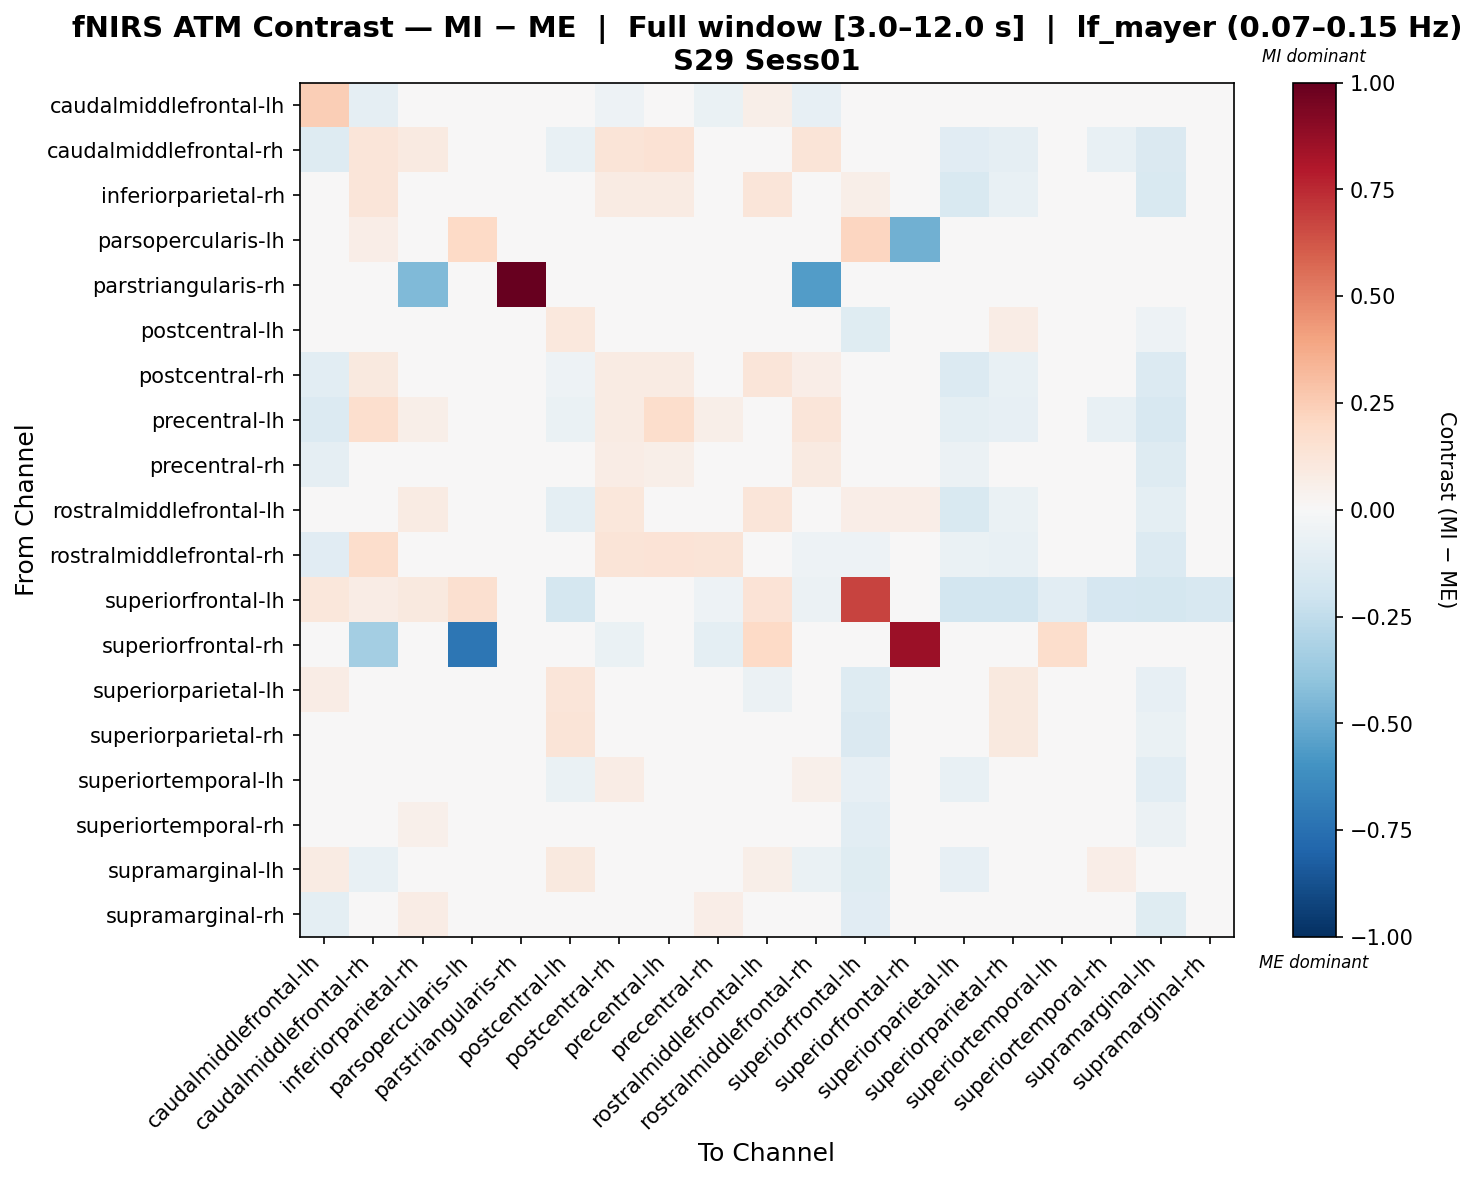

Source data for this figure (header and first rows):
, caudalmiddlefrontal-lh, caudalmiddlefrontal-rh, inferiorparietal-rh, parsopercularis-lh, parstriangularis-rh, postcentral-lh, postcentral-rh, precentral-lh, precentral-rh, rostralmiddlefrontal-lh, rostralmiddlefrontal-rh, superiorfrontal-lh, superiorfrontal-rh, superiorparietal-lh, superiorparietal-rh, superiortemporal-lh, superiortemporal-rh, supramarginal-lh, supramarginal-rh
caudalmiddlefrontal-lh, 0.2446, -0.08786, 0.04106, 0.0, 0.0, 0.04252, -0.0527, -0.01371, -0.06421, 0.05978, -0.08431, 0.01148, 0.0, -0.04577, 0.0103, -0.02686, 0.03118, -0.02564, -0.03986
caudalmiddlefrontal-rh, -0.1301, 0.124, 0.09211, 0.02908, 0.0, -0.07727, 0.1251, 0.141, -0.01237, 0.04751, 0.1271, 0.03399, -0.02958, -0.1099, -0.08887, -0.03001, -0.07543, -0.1412, -0.02527
inferiorparietal-rh, -0.0398, 0.121, -0.02262, 0.0, -0.005743, -0.01031, 0.08014, 0.08521, 0.006812, 0.1192, -0.01068, 0.06233, 0.0, -0.155, -0.07283, -0.0114, -0.005738, -0.1543, 0.01387
parsopercularis-lh, 0.0, 0.06641, 0.0, 0.1992, 0.0, 0.0, 0.0, 0.0, 0.0, 0.0, 0.0, 0.2158, -0.4815, 0.0, 0.0, 0.0, 0.0, 0.0, 0.0
parstriangularis-rh, 0.0, 0.0, -0.4444, 0.0, 1.0, 0.0, 0.0, 0.0, 0.0, 0.0, -0.5556, 0.0, 0.0, 0.0, 0.0, 0.0, 0.0, 0.0, 0.0
postcentral-lh, 0.02761, -0.03738, 0.03212, 0.0, 0.0, 0.107, -0.01757, 0.04151, 0.005622, -0.001892, -0.02338, -0.1213, 0.0, -0.03566, 0.07284, -0.02887, 0.007255, -0.05055, 0.02262
postcentral-rh, -0.1054, 0.0997, 0.04992, 0.0, 0.0, -0.05002, 0.07897, 0.08396, 0.04443, 0.1193, 0.06639, -0.01757, 0.00794, -0.1355, -0.07743, 0.02336, -0.02257, -0.1396, -0.02585
precentral-lh, -0.1383, 0.1703, 0.06152, 0.0, 0.0, -0.06585, 0.08254, 0.1772, 0.05647, 0.01468, 0.1176, -0.01786, 0.0, -0.09854, -0.08556, -0.0006536, -0.07133, -0.1639, -0.03835
precentral-rh, -0.09026, 0.005847, 0.03984, 0.0, 0.0, -0.006258, 0.07529, 0.05767, 0.04822, 0.005301, 0.08898, -0.04202, -0.01104, -0.06006, -0.01544, 0.00574, 0.002924, -0.1261, 0.02135
rostralmiddlefrontal-lh, 0.01236, 0.04307, 0.0788, 0.0, 0.0, -0.09405, 0.1138, 0.01041, -0.03663, 0.1198, -0.03771, 0.06432, 0.06905, -0.1502, -0.06322, 0.006642, -0.01499, -0.09381, -0.02757
rostralmiddlefrontal-rh, -0.1139, 0.1787, -0.02104, 0.0, -0.01096, -0.04006, 0.1325, 0.1382, 0.1307, -0.01506, -0.05047, -0.05257, 0.0, -0.06263, -0.0775, 0.03977, -0.03166, -0.135, -0.008908
superiorfrontal-lh, 0.1132, 0.07763, 0.09931, 0.1595, 0.0, -0.1758, -0.009645, 0.0002974, -0.05094, 0.1404, -0.05967, 0.6784, 0.0, -0.1814, -0.1837, -0.1053, -0.1645, -0.1752, -0.1625
superiorfrontal-rh, 0.0, -0.3374, 0.0, -0.7222, 0.0, 0.0, -0.0693, 0.0, -0.1003, 0.2024, 0.0, 0.0, 0.8517, 0.0, 0.0, 0.1751, 0.0, 0.0, 0.0
superiorparietal-lh, 0.07388, -0.02093, -0.04785, 0.0, 0.0, 0.1221, -0.04035, 0.03163, 0.001203, -0.05921, -0.01051, -0.1271, 0.0, 0.01561, 0.09988, -0.02196, 0.03399, -0.08019, 0.02989
superiorparietal-rh, 0.02108, -0.03714, 0.006091, 0.0, 0.0, 0.1279, -0.0417, 0.04017, 0.001498, 0.02394, -0.04875, -0.1454, 0.0, -0.002184, 0.09386, -0.04618, 0.03111, -0.06324, 0.03893
superiortemporal-lh, -0.03907, 0.01193, 0.05, 0.0, 0.0, -0.06284, 0.07392, 0.0179, 0.04666, 0.03323, 0.05235, -0.08393, 0.04338, -0.07523, -0.04829, 0.04339, 0.04015, -0.1077, 0.004125
superiortemporal-rh, 0.03413, -0.04531, 0.05321, 0.0, 0.0, 0.02199, 0.02626, -0.007199, 0.03801, 0.04098, -0.009778, -0.108, 0.0, -0.03723, -0.01544, 0.008015, 0.04758, -0.05855, 0.01138
supramarginal-lh, 0.08484, -0.0736, -0.02044, 0.0, 0.0, 0.09511, -0.004986, -0.002114, -0.02108, 0.05576, -0.06464, -0.1206, 0.0, -0.08224, 0.04253, 0.000799, 0.06742, 0.03362, 0.009597
supramarginal-rh, -0.09658, 0.03958, 0.07248, 0.0, 0.0, 0.01051, 0.02113, 0.04101, 0.06278, 0.0393, 0.01689, -0.1141, 0.0, -0.04794, 0.02653, -0.01719, 0.02873, -0.1225, 0.03937
